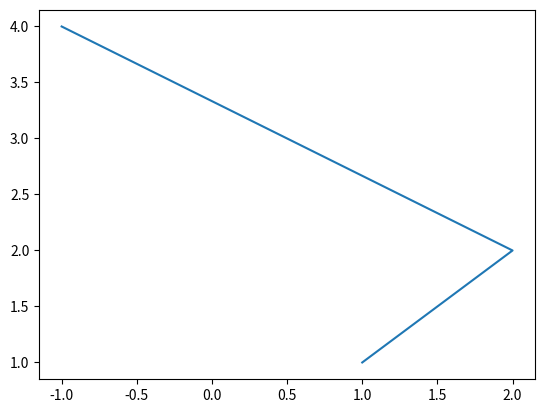

Source code (Python):
import time
import matplotlib.pyplot as plt
import math
tic = time.time()
a=1
b=2
c= 30*9.9 + a + b
print(c)
plt.plot([1,2,math.sin(c)], [1,2,4])

toc = time.time()-tic

print('time = ', toc)

plt.show()